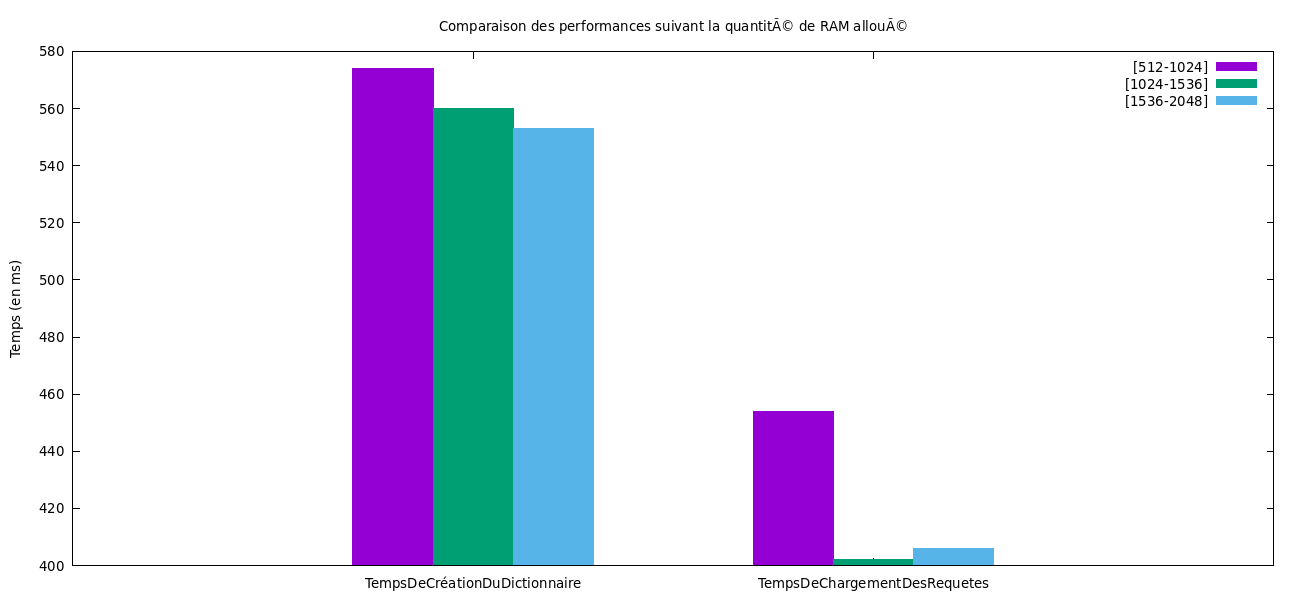

Values plotted in this chart, from the file beside it:
RAM	[512-1024]	[1024-1536]	[1536-2048]
TempsDeCréationDuDictionnaire	574	560	553
TempsDeChargementDesRequetes	454	402	406
